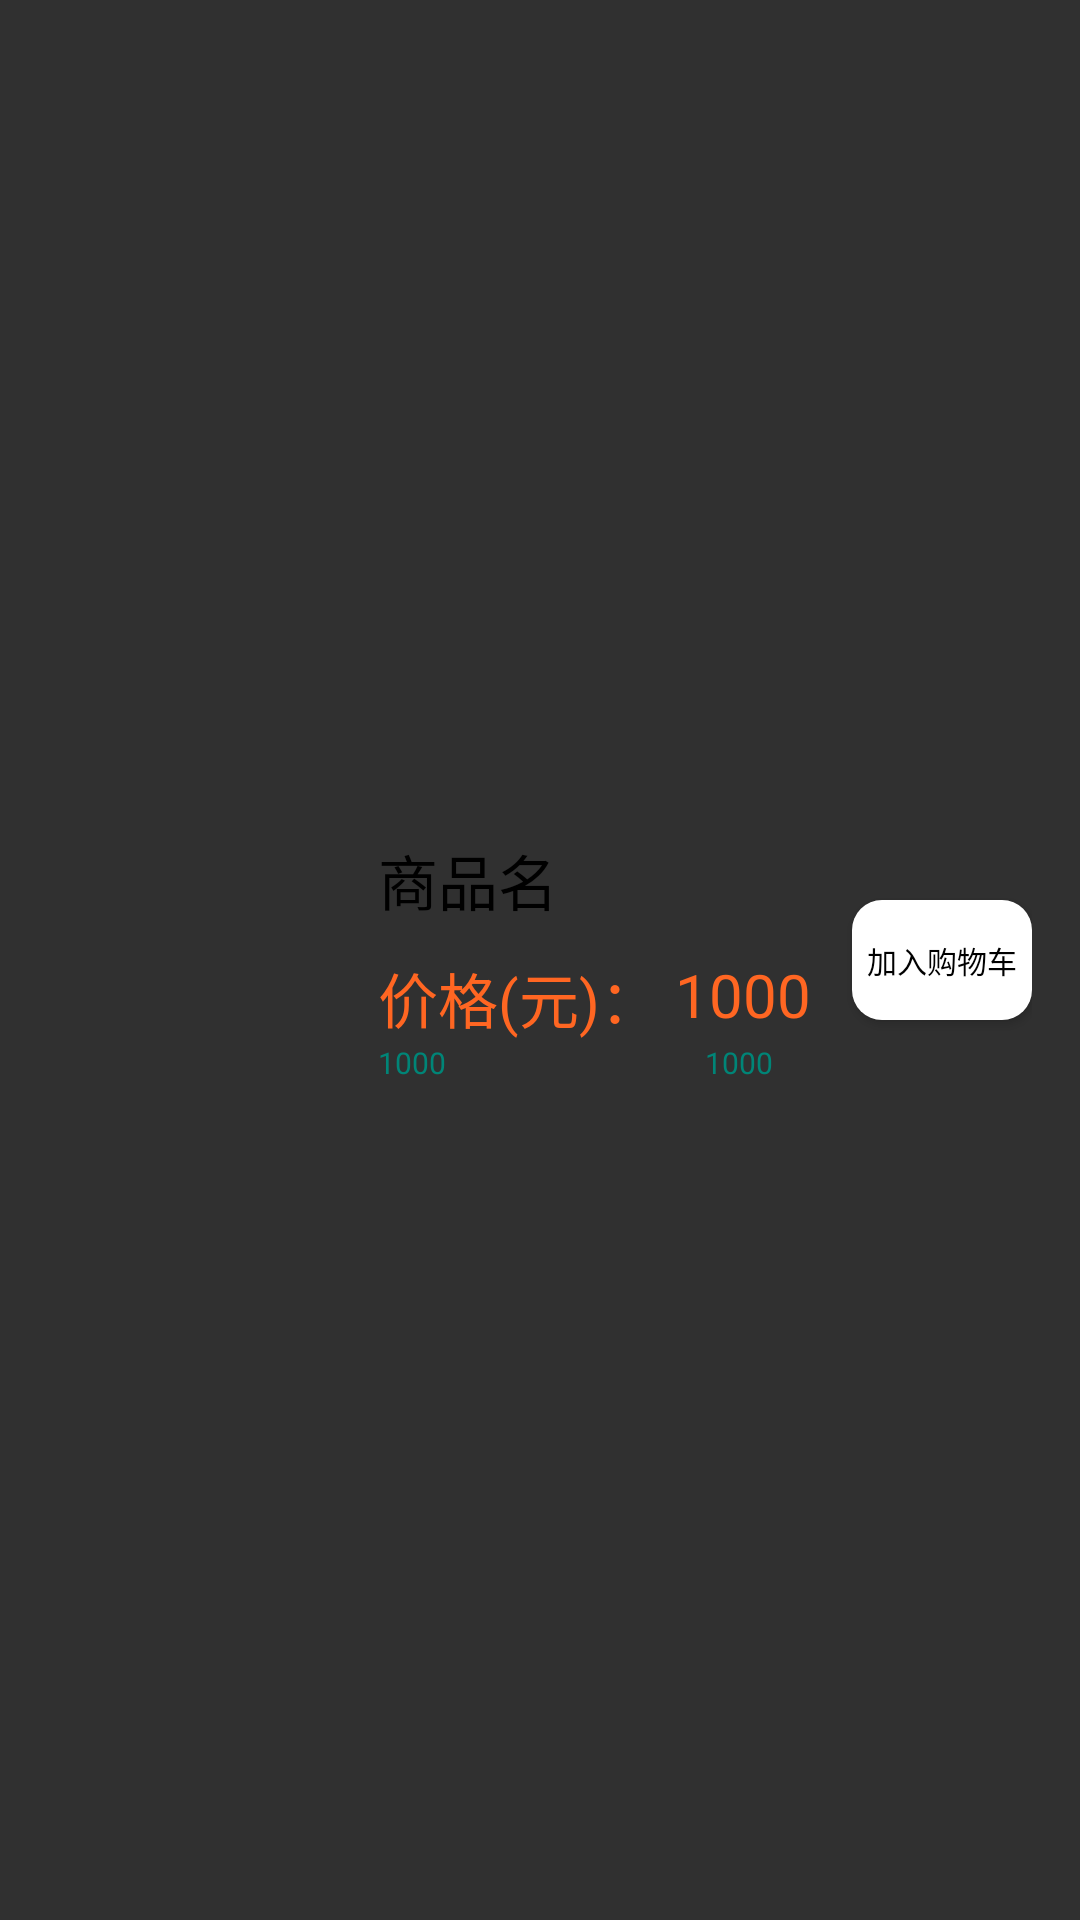

The Android layout XML behind this screen, and the referenced resources:
<!-- AndroidManifest.xml: application theme Theme.AppCompat.NoActionBar -->
<!-- res/layout/search_list_item.xml -->
<?xml version="1.0" encoding="utf-8"?>
<RelativeLayout xmlns:android="http://schemas.android.com/apk/res/android"
    xmlns:app="http://schemas.android.com/apk/res-auto"
    android:layout_width="match_parent"
    android:layout_height="match_parent"
    android:padding="16dp">

    <ImageView
        android:id="@+id/iv_picture"
        android:layout_width="100dp"
        android:layout_height="80dp"
        android:layout_centerVertical="true" />

    <RelativeLayout
        android:layout_width="wrap_content"
        android:layout_height="wrap_content"
        android:layout_centerVertical="true"
        android:layout_marginLeft="10dp"
        android:layout_toRightOf="@+id/iv_picture">

        <TextView
            android:id="@+id/tv_searchTitle"
            android:layout_width="wrap_content"
            android:layout_height="wrap_content"
            android:text="商品名"
            android:textColor="#000000"
            android:textSize="20sp" />

        <TextView
            android:id="@+id/tv_searchPrice"
            android:layout_width="wrap_content"
            android:layout_height="wrap_content"
            android:layout_below="@+id/tv_searchTitle"
            android:layout_marginTop="10dp"
            android:text="价格(元)： "
            android:textColor="#FF62"
            android:textSize="20sp" />

        <TextView
            android:id="@+id/tv_searchPrice2"
            android:layout_width="wrap_content"
            android:layout_height="wrap_content"
            android:layout_below="@+id/tv_searchTitle"
            android:layout_marginTop="10dp"
            android:layout_toRightOf="@+id/tv_searchPrice"
            android:text="1000"
            android:textColor="#FF62"
            android:textSize="20sp" />

        <LinearLayout
            android:layout_width="match_parent"
            android:layout_height="wrap_content"
            android:layout_below="@+id/tv_searchPrice">

            <TextView
                android:id="@+id/tv_place"
                android:layout_width="0dp"
                android:layout_height="wrap_content"
                android:text="1000"
                android:layout_weight="1"
                android:textColor="@color/colorPrimary"
                android:textSize="10sp" />

            <TextView
                android:id="@+id/tv_description"
                android:layout_width="0dp"
                android:layout_height="wrap_content"
                android:text="1000"
                android:layout_weight="1"
                android:textColor="@color/colorPrimary"
                android:textSize="10sp" />
        </LinearLayout>
    </RelativeLayout>

    <Button
        android:id="@+id/btn_addshop"
        android:layout_width="60dp"
        android:layout_height="40dp"
        android:layout_alignParentRight="true"
        android:layout_centerInParent="true"
        android:background="@drawable/shape_corner"
        android:text="加入购物车"
        android:textColor="#000"
        android:focusable="false"
        android:textSize="10sp" />
</RelativeLayout>
<!-- resources referenced by this layout -->
<resources>
  <color name="colorPrimary">#008577</color>
  <!-- drawable shape_corner (drawable) -->
  <?xml version="1.0" encoding="utf-8"?>
  <shape xmlns:android="http://schemas.android.com/apk/res/android">
      <solid android:color="@color/colorWhite" />
      <corners
          android:topLeftRadius="10dp"
          android:topRightRadius="10dp"
          android:bottomRightRadius="10dp"
          android:bottomLeftRadius="10dp" />
      <stroke
          android:width="0dp"
          android:color="#000000" />
  </shape>
  <color name="colorWhite">#FFFFFF</color>
</resources>
